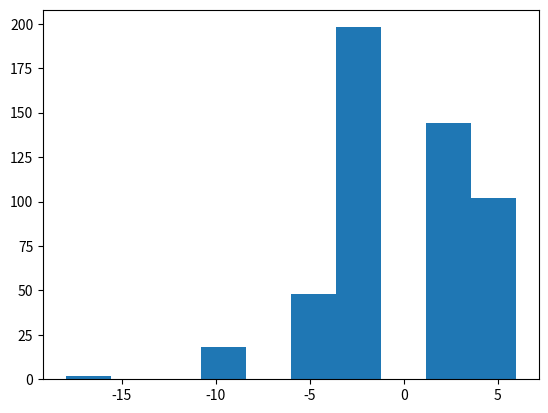
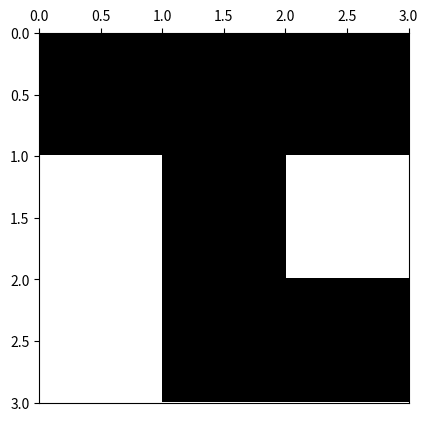

Here is the Python script that generated these plots, in order:
# -*- coding: utf-8 -*-
from __future__ import division
import os
from time import time
import datetime

import numpy as np
import matplotlib.pyplot as plt
import matplotlib.colors as colors
import pandas as pd



def ising_microstates(L=2):
    # Tamaño del sistema
    N = L * L
    
    t_0 = time()

    # Lista en la que se guardan explícitamente todos los microestados (2**N en total)
    # cada fila del array representará un microestado diferente
    microstates = np.array([[0] * N] * 2**N)
    
    # La primera mitad de los microestados
    # El procedimiento consiste en que en cada paso, para el espín i-esimo se llena 
    # estratégicamente en la mitad los microestados con 1 y en la otra mitad con -1,
    # así se obtienen todas las configuraciones posibles. 
    for i in range(N):
        index_factor = int(2**N  / 2**(i+1))
        for j in range(2**i):
            microstates[j*index_factor : (j+1)*index_factor, i] = (-1)**j
    
    # La segunda mitad de los microestados son los estados opuestos a los de la primera
    # mitad
    microstates[int((2 ** N) / 2):,:] = - np.copy(microstates[:int((2 ** N) / 2), :])
    
    t_1 = time()
    comp_time = t_1 - t_0
    print('Explicit microstates:  L = %d --> computation time = %.3f'%(L,comp_time))

    return microstates

def ising_neighbours(L=2):
    """
    vecinos del espin i en el formato {i: (derecha, izquierda, abajo, arriba)}

    derecha = número de 'fila' anterior * número de espines por fila 
              + ubicación relativa en fila de espín de la dereha teniendo en cuenta
                condiciones de frontera períodicas (módulo L)
    
    abajo = posición de espín + número de espines por fila, teniendo en cuenta
                                condiciones de frontera periódicas (módulo N) 
    
    izquierda = número de 'fila' anterior * número de espines por fila 
                + ubicación relativa en fila de espín de la izquierda, teniendo en 
                  cuenta condiciones de frontera períodicas (módulo L)

    arriba = posición de espín - número de espines por fila, teniendo en cuenta
                                 condiciones de frontera periódicas (módulo N) 
    """
    N  = L * L
    ngbrs = {i: ((i//L)*L + (i+1)%L, (i+L) % N,
               (i//L)*L + (i-1)%L, (i-L) % N) for i in range(N)}
    return ngbrs

def ising_energy(microstates, ngbrs, J=1):
    t_0 = time()

    energies = []
    N = len(ngbrs)
    for microstate_j in microstates:
        energy_j = 0
        for i in range(N):
            for ngbr in ngbrs[i]:
                energy_j -=  microstate_j[i]*microstate_j[ngbr]
        energies.append(energy_j)
    
    # En el algoritmo hemos contado cada contribución de energía 2 veces, por tanto se
    # debe hacer la corrección. Además se agrega el factor de la integral de intercambio.
    energies = 0.5 * J * np.array(energies)

    t_1 = time()
    comp_time = t_1-t_0

    print('Explicit energies:  L = %d --> computation time = %.3f'%(L,comp_time))

    return energies

def ising_config_plot(config, show_plot=True, save_plot=False, plot_file_Name=None):
    L = int(len(config)**0.5)
    bw_cmap = colors.ListedColormap(['black', 'white'])
    fig, ax = plt.subplots(1, 1)
    ax.xaxis.set_ticks_position('top')
    ax.imshow(arrayy.reshape(L,L), cmap=bw_cmap, extent=(0,L,L,0))
    if save_plot:
        if not plot_file_Name:
            now = datetime.datetime.now()
            plot_file_Name =  ('ising-plot-L_%d-date_%.4d%.2d%.2d%.2d%.2d%.2d.eps'
                                        %(L,now.year,now.month,now.day,now.hour,
                                          now.minute,now.second))
        script_dir = os.path.dirname(os.path.abspath(__file__))
        plot_file_Name = script_dir + '/' + plot_file_Name
        plt.savefig(plot_file_Name)
    if show_plot:
        plt.show()
    return




############
############ test ising plot
############

L = 3
arrayy = ising_microstates(L)
neighbours = ising_neighbours(L)
print(neighbours)
energies = ising_energy(arrayy,neighbours)
plt.hist(energies)
plt.show()
print(pd.DataFrame(arrayy))
microstate_plot = 2 ** (L*L) - np.random.randint(1, 2 ** (L*L))
arrayy = arrayy[microstate_plot,:]
print(pd.DataFrame(arrayy))
ising_config_plot(arrayy, save_plot=False)
